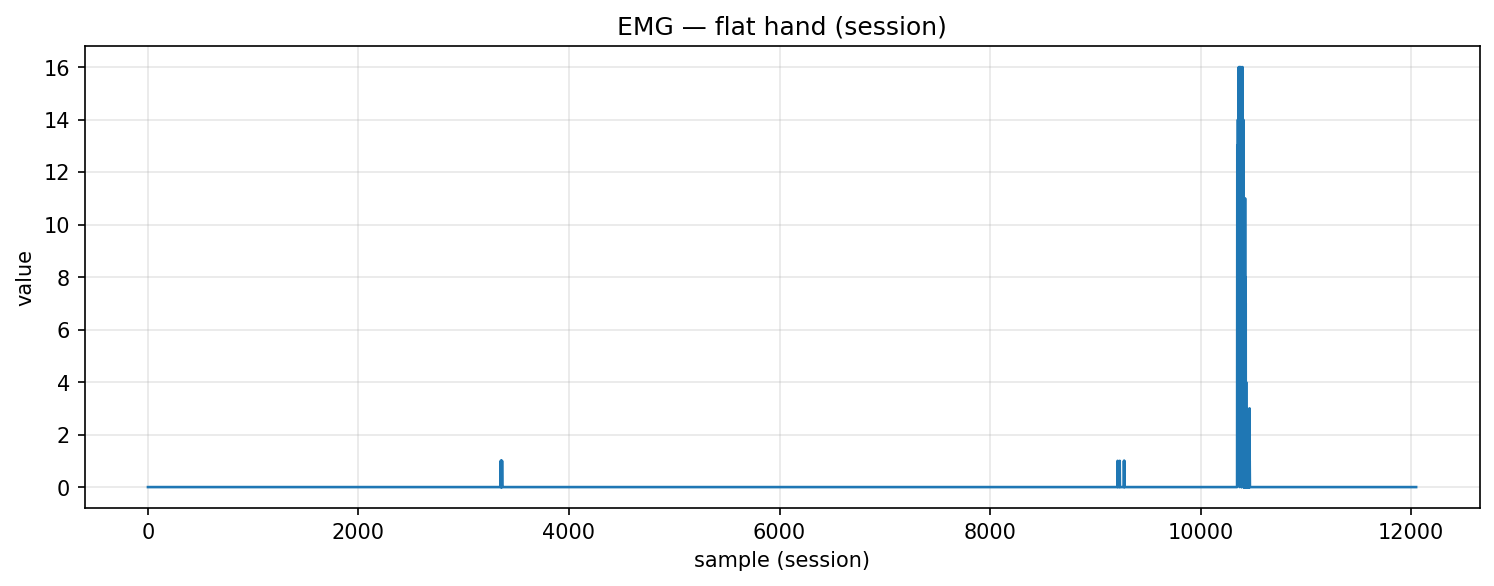

The table this chart was drawn from, first rows:
timestamp, device, address, char_uuid, label, col_index, value, payload_ascii, payload_hex
2025-10-30T17:27:12.539, MyoWareSensor1, 88:13:BF:14:F7:1E, f3a56edf-8f1e-4533-93bf-5601b2e91308, flat_hand, 1, 0.0, 0.00, 302e3030
2025-10-30T17:27:12.539, MyoWareSensor1, 88:13:BF:14:F7:1E, f3a56edf-8f1e-4533-93bf-5601b2e91308, flat_hand, 1, 0.0, 0.00, 302e3030
2025-10-30T17:27:12.540, MyoWareSensor1, 88:13:BF:14:F7:1E, f3a56edf-8f1e-4533-93bf-5601b2e91308, flat_hand, 1, 0.0, 0.00, 302e3030
2025-10-30T17:27:12.540, MyoWareSensor1, 88:13:BF:14:F7:1E, f3a56edf-8f1e-4533-93bf-5601b2e91308, flat_hand, 1, 0.0, 0.00, 302e3030
2025-10-30T17:27:12.540, MyoWareSensor1, 88:13:BF:14:F7:1E, f3a56edf-8f1e-4533-93bf-5601b2e91308, flat_hand, 1, 0.0, 0.00, 302e3030
2025-10-30T17:27:12.557, MyoWareSensor1, 88:13:BF:14:F7:1E, f3a56edf-8f1e-4533-93bf-5601b2e91308, flat_hand, 1, 0.0, 0.00, 302e3030
2025-10-30T17:27:12.557, MyoWareSensor1, 88:13:BF:14:F7:1E, f3a56edf-8f1e-4533-93bf-5601b2e91308, flat_hand, 1, 0.0, 0.00, 302e3030
2025-10-30T17:27:12.558, MyoWareSensor1, 88:13:BF:14:F7:1E, f3a56edf-8f1e-4533-93bf-5601b2e91308, flat_hand, 1, 0.0, 0.00, 302e3030
2025-10-30T17:27:12.558, MyoWareSensor1, 88:13:BF:14:F7:1E, f3a56edf-8f1e-4533-93bf-5601b2e91308, flat_hand, 1, 0.0, 0.00, 302e3030
2025-10-30T17:27:12.558, MyoWareSensor1, 88:13:BF:14:F7:1E, f3a56edf-8f1e-4533-93bf-5601b2e91308, flat_hand, 1, 0.0, 0.00, 302e3030
2025-10-30T17:27:12.558, MyoWareSensor1, 88:13:BF:14:F7:1E, f3a56edf-8f1e-4533-93bf-5601b2e91308, flat_hand, 1, 0.0, 0.00, 302e3030
2025-10-30T17:27:12.558, MyoWareSensor1, 88:13:BF:14:F7:1E, f3a56edf-8f1e-4533-93bf-5601b2e91308, flat_hand, 1, 0.0, 0.00, 302e3030
2025-10-30T17:27:12.559, MyoWareSensor1, 88:13:BF:14:F7:1E, f3a56edf-8f1e-4533-93bf-5601b2e91308, flat_hand, 1, 0.0, 0.00, 302e3030
2025-10-30T17:27:12.559, MyoWareSensor1, 88:13:BF:14:F7:1E, f3a56edf-8f1e-4533-93bf-5601b2e91308, flat_hand, 1, 0.0, 0.00, 302e3030
2025-10-30T17:27:12.559, MyoWareSensor1, 88:13:BF:14:F7:1E, f3a56edf-8f1e-4533-93bf-5601b2e91308, flat_hand, 1, 0.0, 0.00, 302e3030
2025-10-30T17:27:12.559, MyoWareSensor1, 88:13:BF:14:F7:1E, f3a56edf-8f1e-4533-93bf-5601b2e91308, flat_hand, 1, 0.0, 0.00, 302e3030
2025-10-30T17:27:12.559, MyoWareSensor1, 88:13:BF:14:F7:1E, f3a56edf-8f1e-4533-93bf-5601b2e91308, flat_hand, 1, 0.0, 0.00, 302e3030
2025-10-30T17:27:12.560, MyoWareSensor1, 88:13:BF:14:F7:1E, f3a56edf-8f1e-4533-93bf-5601b2e91308, flat_hand, 1, 0.0, 0.00, 302e3030
2025-10-30T17:27:12.560, MyoWareSensor1, 88:13:BF:14:F7:1E, f3a56edf-8f1e-4533-93bf-5601b2e91308, flat_hand, 1, 0.0, 0.00, 302e3030
2025-10-30T17:27:12.560, MyoWareSensor1, 88:13:BF:14:F7:1E, f3a56edf-8f1e-4533-93bf-5601b2e91308, flat_hand, 1, 0.0, 0.00, 302e3030
2025-10-30T17:27:12.560, MyoWareSensor1, 88:13:BF:14:F7:1E, f3a56edf-8f1e-4533-93bf-5601b2e91308, flat_hand, 1, 0.0, 0.00, 302e3030
2025-10-30T17:27:12.561, MyoWareSensor1, 88:13:BF:14:F7:1E, f3a56edf-8f1e-4533-93bf-5601b2e91308, flat_hand, 1, 0.0, 0.00, 302e3030
2025-10-30T17:27:12.561, MyoWareSensor1, 88:13:BF:14:F7:1E, f3a56edf-8f1e-4533-93bf-5601b2e91308, flat_hand, 1, 0.0, 0.00, 302e3030
2025-10-30T17:27:12.561, MyoWareSensor1, 88:13:BF:14:F7:1E, f3a56edf-8f1e-4533-93bf-5601b2e91308, flat_hand, 1, 0.0, 0.00, 302e3030
2025-10-30T17:27:12.562, MyoWareSensor1, 88:13:BF:14:F7:1E, f3a56edf-8f1e-4533-93bf-5601b2e91308, flat_hand, 1, 0.0, 0.00, 302e3030
2025-10-30T17:27:12.562, MyoWareSensor1, 88:13:BF:14:F7:1E, f3a56edf-8f1e-4533-93bf-5601b2e91308, flat_hand, 1, 0.0, 0.00, 302e3030
2025-10-30T17:27:12.563, MyoWareSensor1, 88:13:BF:14:F7:1E, f3a56edf-8f1e-4533-93bf-5601b2e91308, flat_hand, 1, 0.0, 0.00, 302e3030
2025-10-30T17:27:12.563, MyoWareSensor1, 88:13:BF:14:F7:1E, f3a56edf-8f1e-4533-93bf-5601b2e91308, flat_hand, 1, 0.0, 0.00, 302e3030
2025-10-30T17:27:12.564, MyoWareSensor1, 88:13:BF:14:F7:1E, f3a56edf-8f1e-4533-93bf-5601b2e91308, flat_hand, 1, 0.0, 0.00, 302e3030
2025-10-30T17:27:12.564, MyoWareSensor1, 88:13:BF:14:F7:1E, f3a56edf-8f1e-4533-93bf-5601b2e91308, flat_hand, 1, 0.0, 0.00, 302e3030
2025-10-30T17:27:12.564, MyoWareSensor1, 88:13:BF:14:F7:1E, f3a56edf-8f1e-4533-93bf-5601b2e91308, flat_hand, 1, 0.0, 0.00, 302e3030
2025-10-30T17:27:12.565, MyoWareSensor1, 88:13:BF:14:F7:1E, f3a56edf-8f1e-4533-93bf-5601b2e91308, flat_hand, 1, 0.0, 0.00, 302e3030
2025-10-30T17:27:12.565, MyoWareSensor1, 88:13:BF:14:F7:1E, f3a56edf-8f1e-4533-93bf-5601b2e91308, flat_hand, 1, 0.0, 0.00, 302e3030
2025-10-30T17:27:12.570, MyoWareSensor1, 88:13:BF:14:F7:1E, f3a56edf-8f1e-4533-93bf-5601b2e91308, flat_hand, 1, 0.0, 0.00, 302e3030
2025-10-30T17:27:12.571, MyoWareSensor1, 88:13:BF:14:F7:1E, f3a56edf-8f1e-4533-93bf-5601b2e91308, flat_hand, 1, 0.0, 0.00, 302e3030
2025-10-30T17:27:12.573, MyoWareSensor1, 88:13:BF:14:F7:1E, f3a56edf-8f1e-4533-93bf-5601b2e91308, flat_hand, 1, 0.0, 0.00, 302e3030
2025-10-30T17:27:12.574, MyoWareSensor1, 88:13:BF:14:F7:1E, f3a56edf-8f1e-4533-93bf-5601b2e91308, flat_hand, 1, 0.0, 0.00, 302e3030
2025-10-30T17:27:12.574, MyoWareSensor1, 88:13:BF:14:F7:1E, f3a56edf-8f1e-4533-93bf-5601b2e91308, flat_hand, 1, 0.0, 0.00, 302e3030
2025-10-30T17:27:12.574, MyoWareSensor1, 88:13:BF:14:F7:1E, f3a56edf-8f1e-4533-93bf-5601b2e91308, flat_hand, 1, 0.0, 0.00, 302e3030
2025-10-30T17:27:12.575, MyoWareSensor1, 88:13:BF:14:F7:1E, f3a56edf-8f1e-4533-93bf-5601b2e91308, flat_hand, 1, 0.0, 0.00, 302e3030
2025-10-30T17:27:12.575, MyoWareSensor1, 88:13:BF:14:F7:1E, f3a56edf-8f1e-4533-93bf-5601b2e91308, flat_hand, 1, 0.0, 0.00, 302e3030
2025-10-30T17:27:12.575, MyoWareSensor1, 88:13:BF:14:F7:1E, f3a56edf-8f1e-4533-93bf-5601b2e91308, flat_hand, 1, 0.0, 0.00, 302e3030
2025-10-30T17:27:12.577, MyoWareSensor1, 88:13:BF:14:F7:1E, f3a56edf-8f1e-4533-93bf-5601b2e91308, flat_hand, 1, 0.0, 0.00, 302e3030
2025-10-30T17:27:12.577, MyoWareSensor1, 88:13:BF:14:F7:1E, f3a56edf-8f1e-4533-93bf-5601b2e91308, flat_hand, 1, 0.0, 0.00, 302e3030
2025-10-30T17:27:12.577, MyoWareSensor1, 88:13:BF:14:F7:1E, f3a56edf-8f1e-4533-93bf-5601b2e91308, flat_hand, 1, 0.0, 0.00, 302e3030
2025-10-30T17:27:12.578, MyoWareSensor1, 88:13:BF:14:F7:1E, f3a56edf-8f1e-4533-93bf-5601b2e91308, flat_hand, 1, 0.0, 0.00, 302e3030
2025-10-30T17:27:12.578, MyoWareSensor1, 88:13:BF:14:F7:1E, f3a56edf-8f1e-4533-93bf-5601b2e91308, flat_hand, 1, 0.0, 0.00, 302e3030
2025-10-30T17:27:12.578, MyoWareSensor1, 88:13:BF:14:F7:1E, f3a56edf-8f1e-4533-93bf-5601b2e91308, flat_hand, 1, 0.0, 0.00, 302e3030
2025-10-30T17:27:12.578, MyoWareSensor1, 88:13:BF:14:F7:1E, f3a56edf-8f1e-4533-93bf-5601b2e91308, flat_hand, 1, 0.0, 0.00, 302e3030
2025-10-30T17:27:12.578, MyoWareSensor1, 88:13:BF:14:F7:1E, f3a56edf-8f1e-4533-93bf-5601b2e91308, flat_hand, 1, 0.0, 0.00, 302e3030
2025-10-30T17:27:12.580, MyoWareSensor1, 88:13:BF:14:F7:1E, f3a56edf-8f1e-4533-93bf-5601b2e91308, flat_hand, 1, 0.0, 0.00, 302e3030
2025-10-30T17:27:12.580, MyoWareSensor1, 88:13:BF:14:F7:1E, f3a56edf-8f1e-4533-93bf-5601b2e91308, flat_hand, 1, 0.0, 0.00, 302e3030
2025-10-30T17:27:12.581, MyoWareSensor1, 88:13:BF:14:F7:1E, f3a56edf-8f1e-4533-93bf-5601b2e91308, flat_hand, 1, 0.0, 0.00, 302e3030
2025-10-30T17:27:12.581, MyoWareSensor1, 88:13:BF:14:F7:1E, f3a56edf-8f1e-4533-93bf-5601b2e91308, flat_hand, 1, 0.0, 0.00, 302e3030
2025-10-30T17:27:12.581, MyoWareSensor1, 88:13:BF:14:F7:1E, f3a56edf-8f1e-4533-93bf-5601b2e91308, flat_hand, 1, 0.0, 0.00, 302e3030
2025-10-30T17:27:12.583, MyoWareSensor1, 88:13:BF:14:F7:1E, f3a56edf-8f1e-4533-93bf-5601b2e91308, flat_hand, 1, 0.0, 0.00, 302e3030
2025-10-30T17:27:12.583, MyoWareSensor1, 88:13:BF:14:F7:1E, f3a56edf-8f1e-4533-93bf-5601b2e91308, flat_hand, 1, 0.0, 0.00, 302e3030
2025-10-30T17:27:12.584, MyoWareSensor1, 88:13:BF:14:F7:1E, f3a56edf-8f1e-4533-93bf-5601b2e91308, flat_hand, 1, 0.0, 0.00, 302e3030
2025-10-30T17:27:12.584, MyoWareSensor1, 88:13:BF:14:F7:1E, f3a56edf-8f1e-4533-93bf-5601b2e91308, flat_hand, 1, 0.0, 0.00, 302e3030
2025-10-30T17:27:12.584, MyoWareSensor1, 88:13:BF:14:F7:1E, f3a56edf-8f1e-4533-93bf-5601b2e91308, flat_hand, 1, 0.0, 0.00, 302e3030
... 11,989 more rows
